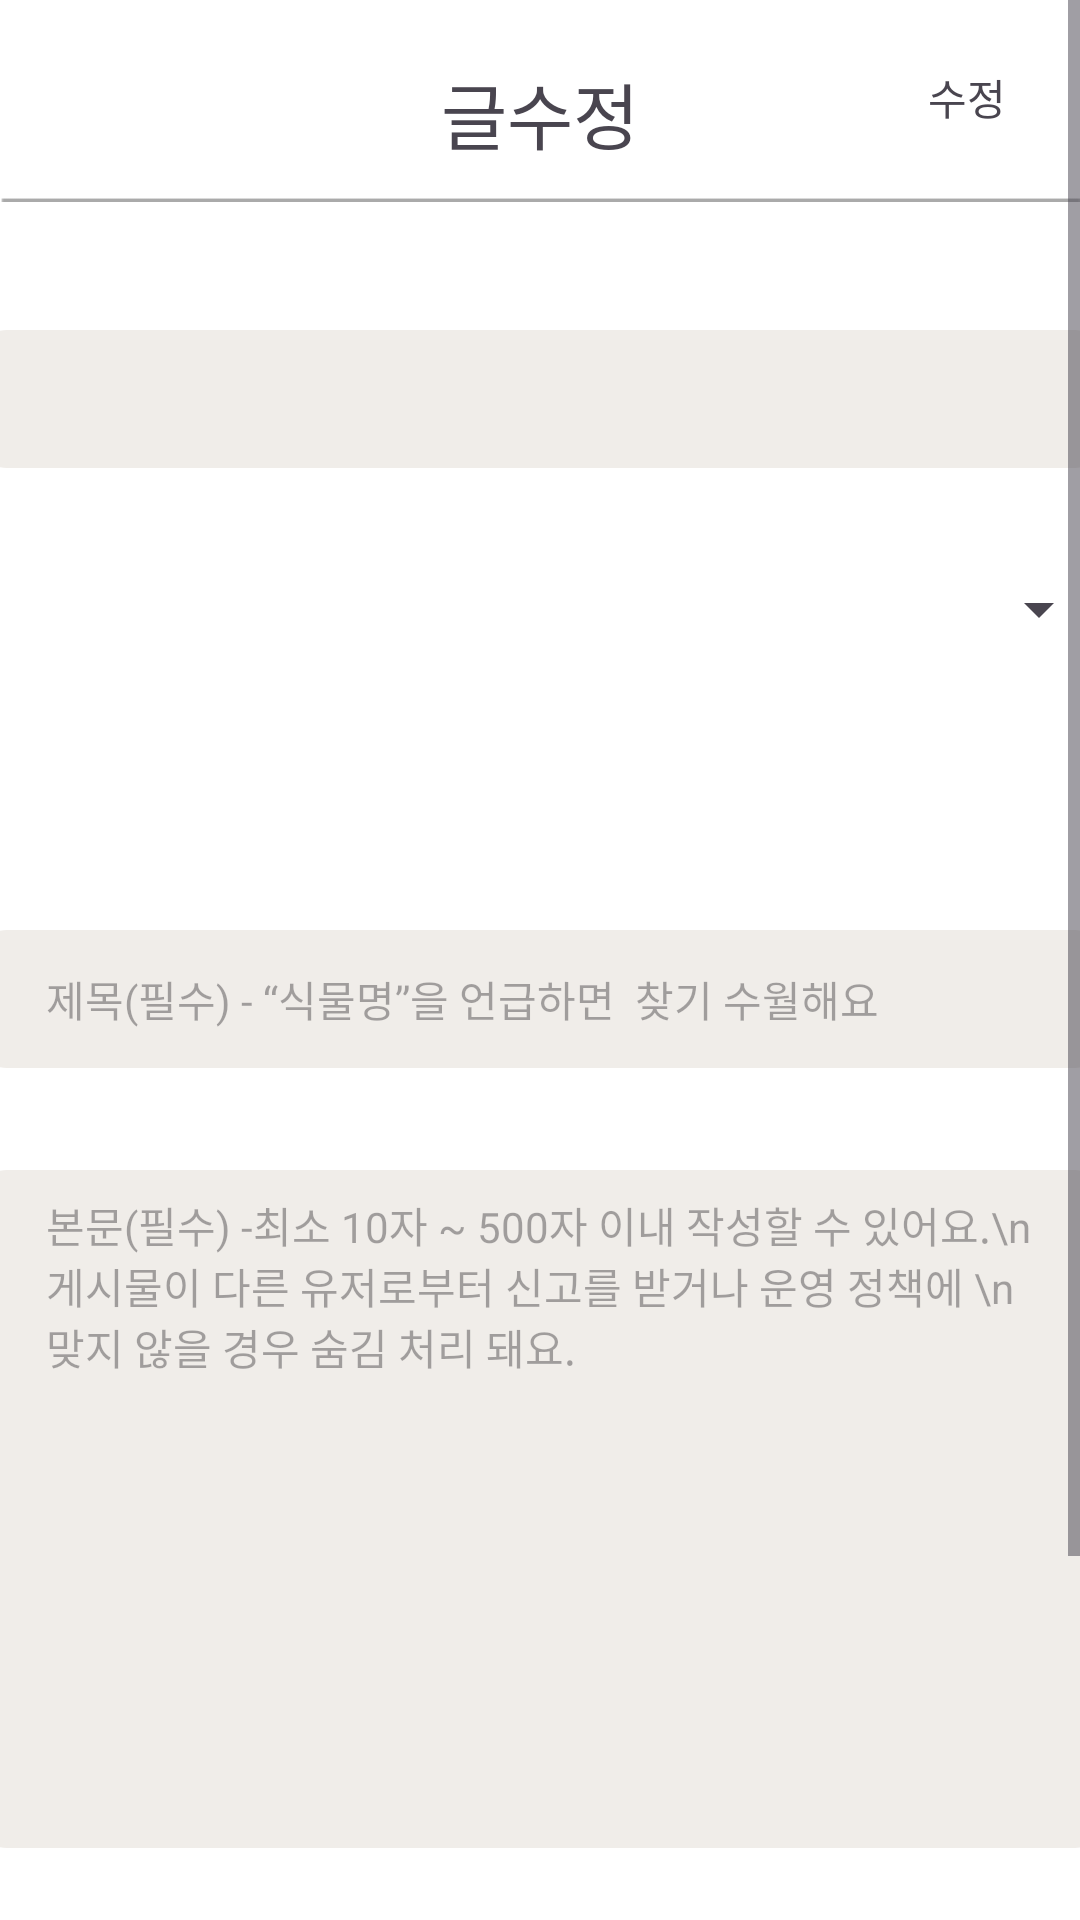

Android layout source for this screen:
<!-- AndroidManifest.xml: activity theme Theme.PTS -->
<!-- res/layout/activity_community_board_modify.xml -->
<?xml version="1.0" encoding="utf-8"?>
<androidx.constraintlayout.widget.ConstraintLayout xmlns:android="http://schemas.android.com/apk/res/android"
    xmlns:app="http://schemas.android.com/apk/res-auto"
    xmlns:tools="http://schemas.android.com/tools"
    android:layout_width="match_parent"
    android:layout_height="match_parent"
    android:background="#FFFFFF">

    <ScrollView
        android:layout_width="match_parent"
        android:layout_height="match_parent"
        app:layout_constraintBottom_toBottomOf="parent"
        app:layout_constraintEnd_toEndOf="parent"
        app:layout_constraintHorizontal_bias="0.0"
        app:layout_constraintStart_toStartOf="parent"
        app:layout_constraintTop_toTopOf="parent"
        app:layout_constraintVertical_bias="0.0">

        <androidx.constraintlayout.widget.ConstraintLayout
            android:id="@+id/constraintLayout7"
            android:layout_width="match_parent"
            android:layout_height="wrap_content">

            <Spinner
                android:id="@+id/spBoardTitleList"
                android:layout_width="380dp"
                android:layout_height="50dp"
                android:layout_marginTop="20dp"
                app:layout_constraintEnd_toEndOf="@+id/edtTitle"
                app:layout_constraintHorizontal_bias="0.0"
                app:layout_constraintStart_toStartOf="@+id/edtTitle"
                app:layout_constraintTop_toBottomOf="@+id/tvBoardTitle" />

            <TextView
                android:id="@+id/tvBoardTitle"
                android:layout_width="380dp"
                android:layout_height="50dp"
                android:layout_marginTop="40dp"
                android:background="@drawable/shape_tetragon9"
                android:gravity="center"
                android:textSize="16sp"
                android:visibility="visible"
                app:layout_constraintEnd_toEndOf="parent"
                app:layout_constraintStart_toStartOf="parent"
                app:layout_constraintTop_toBottomOf="@+id/imageView79" />

            <TextView
                android:id="@+id/tvModify"
                android:layout_width="75dp"
                android:layout_height="61dp"
                android:gravity="center"
                android:text="수정"
                android:textSize="14sp"
                app:layout_constraintBottom_toTopOf="@+id/imageView79"
                app:layout_constraintEnd_toEndOf="parent"
                app:layout_constraintTop_toTopOf="parent" />

            <EditText
                android:id="@+id/edtContent"
                android:layout_width="380dp"
                android:layout_height="230dp"
                android:layout_marginTop="30dp"
                android:background="@drawable/shape_tetragon9"
                android:ems="10"
                android:gravity="left"
                android:hapticFeedbackEnabled="false"
                android:hint="본문(필수) -최소 10자 ~ 500자 이내 작성할 수 있어요.\n게시물이 다른 유저로부터 신고를 받거나 운영 정책에 \n맞지 않을 경우 숨김 처리 돼요."
                android:inputType="textMultiLine"
                android:maxLength="501"
                android:paddingStart="25dp"
                android:paddingTop="10dp"
                android:paddingEnd="25dp"
                android:selectAllOnFocus="false"
                android:singleLine="true"
                android:textColorHighlight="#C5E1A5"
                android:textSize="14sp"
                app:layout_constraintEnd_toEndOf="parent"
                app:layout_constraintStart_toStartOf="parent"
                app:layout_constraintTop_toBottomOf="@+id/edtTitle" />

            <ImageView
                android:id="@+id/imgCancle"
                android:layout_width="25dp"
                android:layout_height="25dp"
                android:layout_marginStart="20dp"
                android:layout_marginTop="20dp"
                android:rotation="180"
                app:layout_constraintStart_toStartOf="parent"
                app:layout_constraintTop_toTopOf="parent"
                app:srcCompat="@drawable/icon_back" />

            <TextView
                android:id="@+id/textView81"
                android:layout_width="wrap_content"
                android:layout_height="wrap_content"
                android:layout_marginTop="20dp"
                android:text="글수정"
                android:textSize="24sp"
                app:layout_constraintEnd_toEndOf="parent"
                app:layout_constraintStart_toStartOf="parent"
                app:layout_constraintTop_toTopOf="parent" />

            <ImageView
                android:id="@+id/imageView79"
                android:layout_width="wrap_content"
                android:layout_height="wrap_content"
                android:layout_marginTop="10dp"
                app:layout_constraintEnd_toEndOf="parent"
                app:layout_constraintStart_toStartOf="parent"
                app:layout_constraintTop_toBottomOf="@+id/textView81"
                app:srcCompat="@drawable/icon_line4" />

            <EditText
                android:id="@+id/edtTitle"
                android:layout_width="380dp"
                android:layout_height="50dp"
                android:layout_marginTop="80dp"
                android:background="@drawable/shape_tetragon9"
                android:ems="20"
                android:hapticFeedbackEnabled="false"
                android:hint="제목(필수) - “식물명”을 언급하면  찾기 수월해요"
                android:inputType="textMultiLine"
                android:paddingStart="25dp"
                android:selectAllOnFocus="false"
                android:singleLine="true"
                android:textColorHighlight="#C5E1A5"
                android:textSize="14sp"
                app:layout_constraintEnd_toEndOf="parent"
                app:layout_constraintStart_toStartOf="parent"
                app:layout_constraintTop_toBottomOf="@+id/spBoardTitleList" />

            <LinearLayout
                android:id="@+id/linearLayout6"
                android:layout_width="380dp"
                android:layout_height="0dp"
                android:layout_marginTop="50dp"
                android:orientation="horizontal"
                app:layout_constraintEnd_toEndOf="parent"
                app:layout_constraintStart_toStartOf="parent"
                app:layout_constraintTop_toBottomOf="@+id/edtContent">

                <ImageButton
                    android:id="@+id/imgBtnSelect"
                    android:layout_width="120dp"
                    android:layout_height="100dp"
                    android:background="@drawable/shape_tetragon12"
                    android:contentDescription="null"
                    android:padding="35dp"
                    android:scaleType="fitCenter"
                    android:visibility="visible"
                    app:srcCompat="@drawable/icon_camera" />

                <androidx.recyclerview.widget.RecyclerView
                    android:id="@+id/rcPhotoModify"
                    android:layout_width="match_parent"
                    android:layout_height="match_parent">

                </androidx.recyclerview.widget.RecyclerView>
            </LinearLayout>

            <TextView
                android:id="@+id/tvImgCount"
                android:layout_width="380dp"
                android:layout_height="wrap_content"
                android:layout_weight="1"
                android:text="0/5"
                android:textSize="16sp"
                app:layout_constraintEnd_toEndOf="parent"
                app:layout_constraintHorizontal_bias="0.483"
                app:layout_constraintStart_toStartOf="parent"
                app:layout_constraintTop_toBottomOf="@+id/linearLayout6" />

        </androidx.constraintlayout.widget.ConstraintLayout>
    </ScrollView>

</androidx.constraintlayout.widget.ConstraintLayout>
<!-- resources referenced by this layout -->
<resources>
  <!-- drawable icon_camera: png bitmap (drawable, 844 bytes) -->
  <!-- drawable icon_line4: png bitmap (drawable, 114 bytes) -->
  <!-- drawable shape_tetragon12 (drawable) -->
  <?xml version="1.0" encoding="utf-8"?>
  <layer-list xmlns:android="http://schemas.android.com/apk/res/android">
      <item>
          <shape android:shape="rectangle">
            
              <stroke android:width = "3dp" android:color = "#D9D9D9"/>
             
              <corners
                  android:bottomRightRadius="33dp"
                  android:bottomLeftRadius="33dp"
                  android:topLeftRadius="33dp"
                  android:topRightRadius="33dp"/>
          </shape>
      </item>
  
      <item
          android:bottom="2dp"
          android:left="2dp"
          android:right="2dp"
          android:top="2dp">
          <shape android:shape="rectangle">
          
              
              <corners
                  android:bottomRightRadius="100dp"
                  android:bottomLeftRadius="100dp"
                  android:topLeftRadius="100dp"
                  android:topRightRadius="100dp"
                  />
  
          </shape>
      </item>
  </layer-list>
  <!-- drawable shape_tetragon9 (drawable) -->
  <?xml version="1.0" encoding="utf-8"?>
  <layer-list xmlns:android="http://schemas.android.com/apk/res/android">
      <item>
          <shape android:shape="rectangle">
            
              <stroke android:width = "0dp" android:color = "#F0EDE9"/>
             
              <corners
                  android:bottomRightRadius="10dp"
                  android:bottomLeftRadius="10dp"
                  android:topLeftRadius="10dp"
                  android:topRightRadius="10dp"/>
          </shape>
      </item>
  
      <item
          android:bottom="2dp"
          android:left="2dp"
          android:right="2dp"
          android:top="2dp">
          <shape android:shape="rectangle">
          
              <solid android:color="#F0EDE9"/>
              
              <corners
                  android:bottomRightRadius="10dp"
                  android:bottomLeftRadius="10dp"
                  android:topLeftRadius="10dp"
                  android:topRightRadius="10dp"
                  />
  
          </shape>
      </item>
  </layer-list>
  <style name="Theme.PTS" parent="Base.Theme.PTS" />
  <style name="Base.Theme.PTS" parent="Theme.Material3.DayNight.NoActionBar">
          
          
      </style>
</resources>
